5-way image classification set "dataset" from GitHub (socheadev/mite_research_project); label vocabulary: alcohol, blood, graphic violence, sexual, traffic accident.

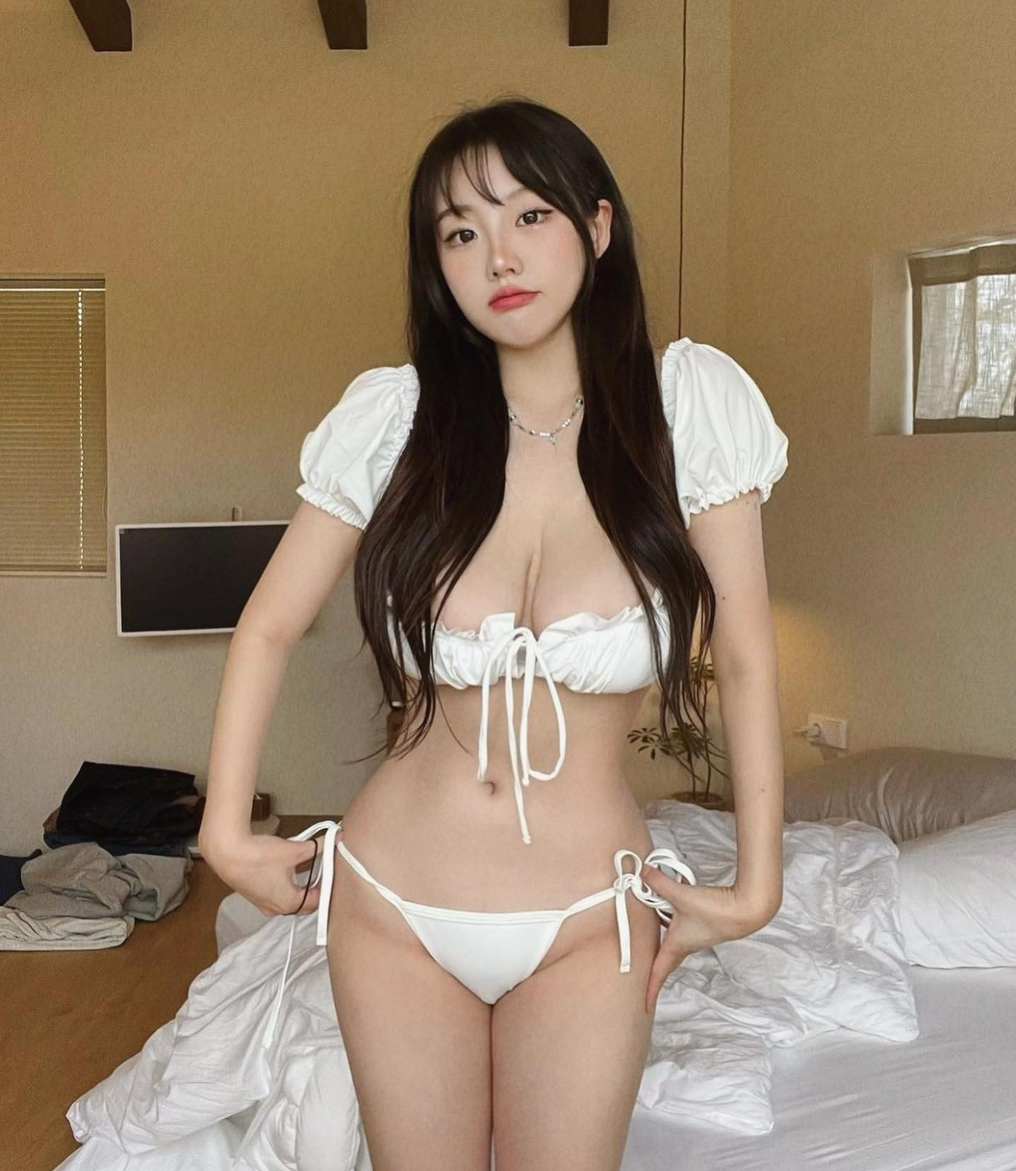
Label: sexual

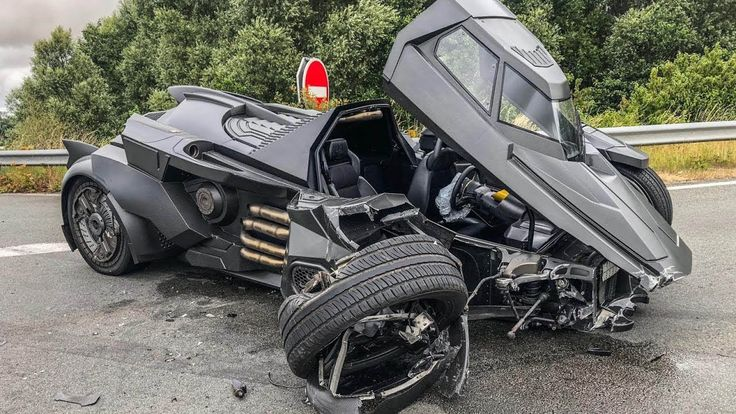
Label: traffic accident

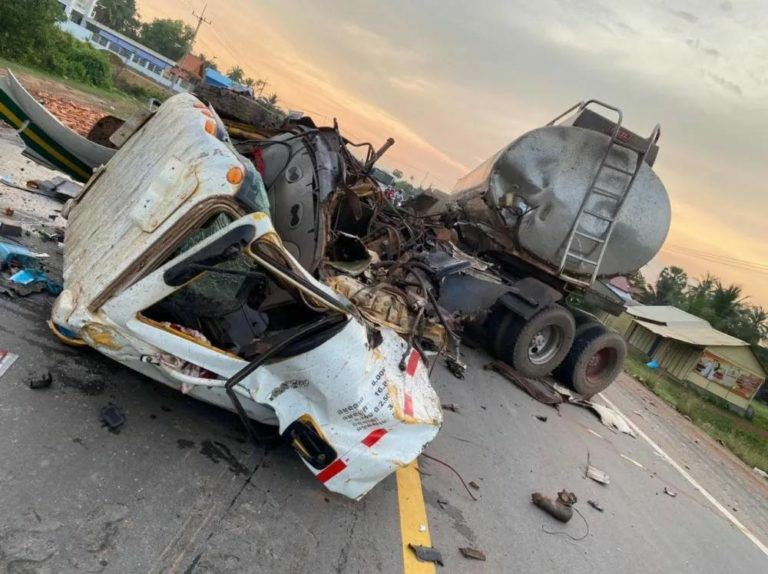
Label: traffic accident

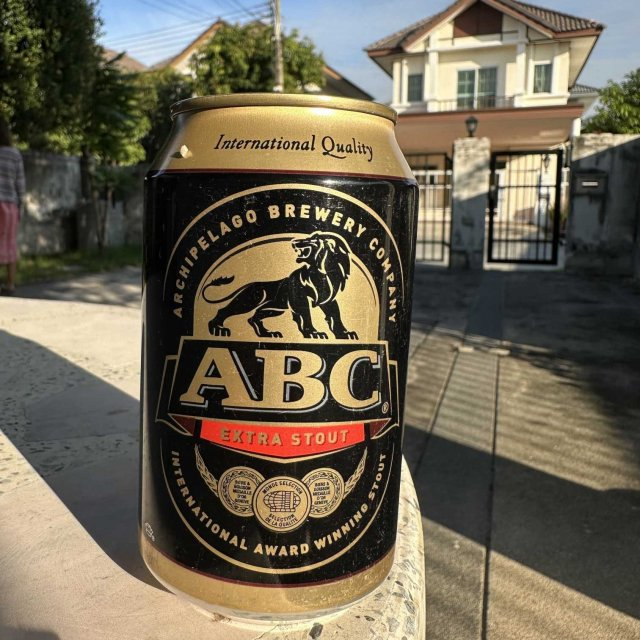
Label: alcohol

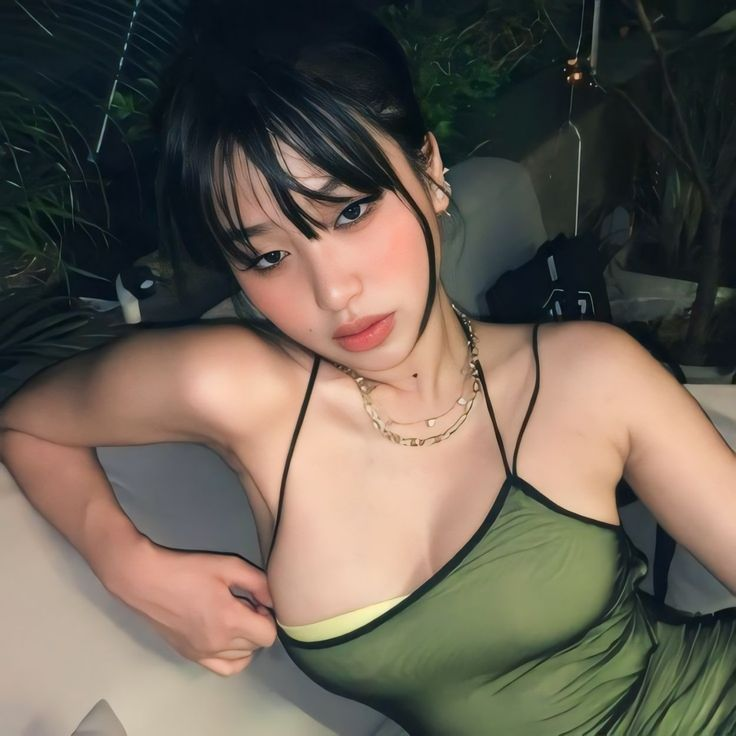
Label: sexual

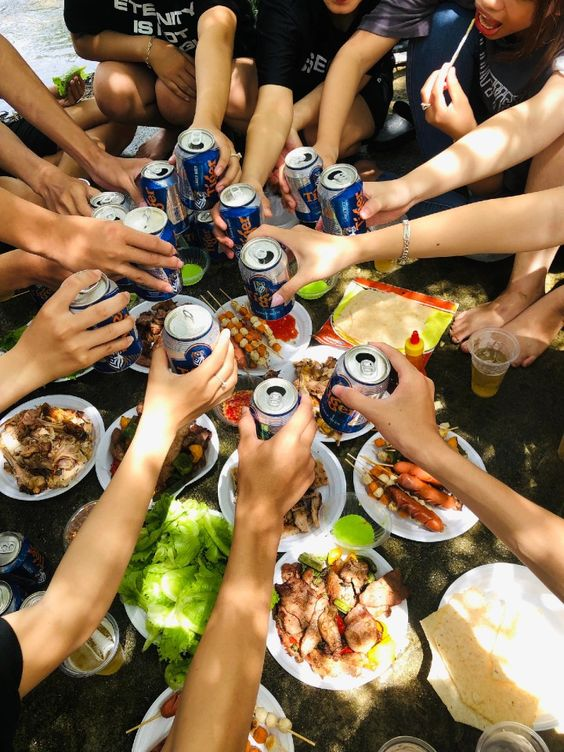
Label: alcohol
